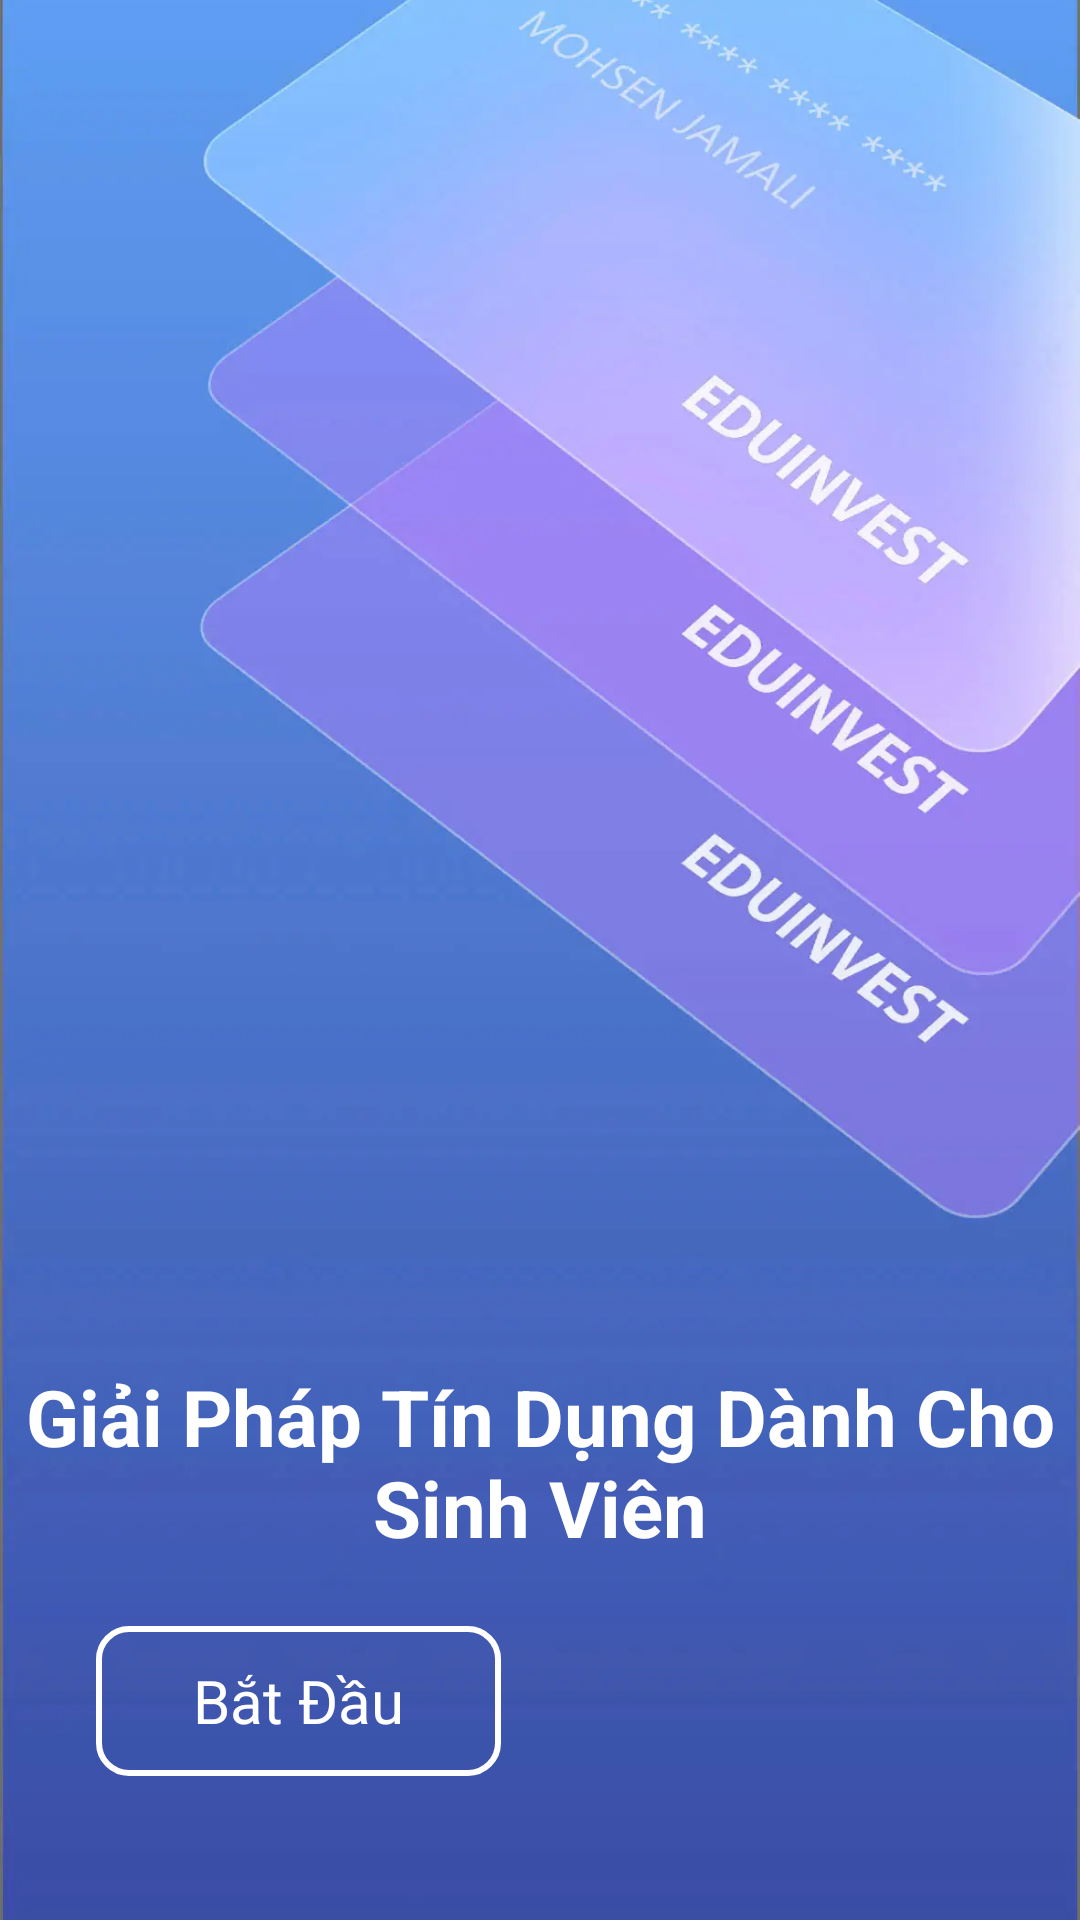

Here is an Android app screen rendered from its layout file. Give the layout XML and the strings, colors and styles it references.
<!-- AndroidManifest.xml: application theme Theme.EduInvest -->
<!-- res/layout/activity_intro.xml -->
<?xml version="1.0" encoding="utf-8"?>
<FrameLayout xmlns:android="http://schemas.android.com/apk/res/android"
    xmlns:app="http://schemas.android.com/apk/res-auto"
    xmlns:tools="http://schemas.android.com/tools"
    android:id="@+id/main"
    android:layout_width="match_parent"
    android:layout_height="match_parent"
    tools:context=".activity.IntroActivity">

    
    <ImageView
        android:id="@+id/imageView"
        android:layout_width="match_parent"
        android:layout_height="match_parent"
        android:contentDescription="@string/app_name"
        android:src="@drawable/image_intro"
        android:scaleType="centerCrop" />

    
    <TextView
        android:id="@+id/textView2"
        android:layout_width="wrap_content"
        android:layout_height="wrap_content"
        android:layout_gravity="center_horizontal|bottom"
        android:layout_marginBottom="120dp"
        android:gravity="center"
        android:text="Giải Pháp Tín Dụng Dành Cho Sinh Viên"
        android:textSize="26sp"
        android:textStyle="bold"
        android:textColor="@color/white"
        tools:ignore="HardcodedText" />

    
    <TextView
        android:id="@+id/startTXT"
        android:layout_width="135dp"
        android:layout_height="50dp"
        android:layout_gravity="start|bottom"
        android:layout_marginStart="32dp"
        android:layout_marginBottom="48dp"
        android:text="Bắt Đầu"
        android:textColor="@color/white"
        android:background="@drawable/baseline_stroke_bg"
        android:gravity="center"
        android:textSize="20sp"
        tools:ignore="HardcodedText" />

</FrameLayout>
<!-- resources referenced by this layout -->
<resources>
  <color name="white">#FFFFFFFF</color>
  <!-- drawable baseline_stroke_bg (drawable) -->
  <?xml version="1.0" encoding="utf-8"?>
  <selector xmlns:android="http://schemas.android.com/apk/res/android">
  <item>
      <shape android:shape="rectangle">
          <corners android:radius="10dp" />
          <stroke android:width="2dp" android:color="@color/white" />
      </shape>
  </item>
  </selector>
  <!-- drawable image_intro: webp bitmap (drawable, 31480 bytes) -->
  <string name="app_name">EduInvest</string>
  <style name="Theme.EduInvest" parent="Base.Theme.EduInvest" />
  <style name="Base.Theme.EduInvest" parent="Theme.Material3.DayNight.NoActionBar">
          <item name="color">@color/white</item>
          <item name="colorOnBackground">@color/black</item>
      </style>
  <color name="black">#FF000000</color>
</resources>
